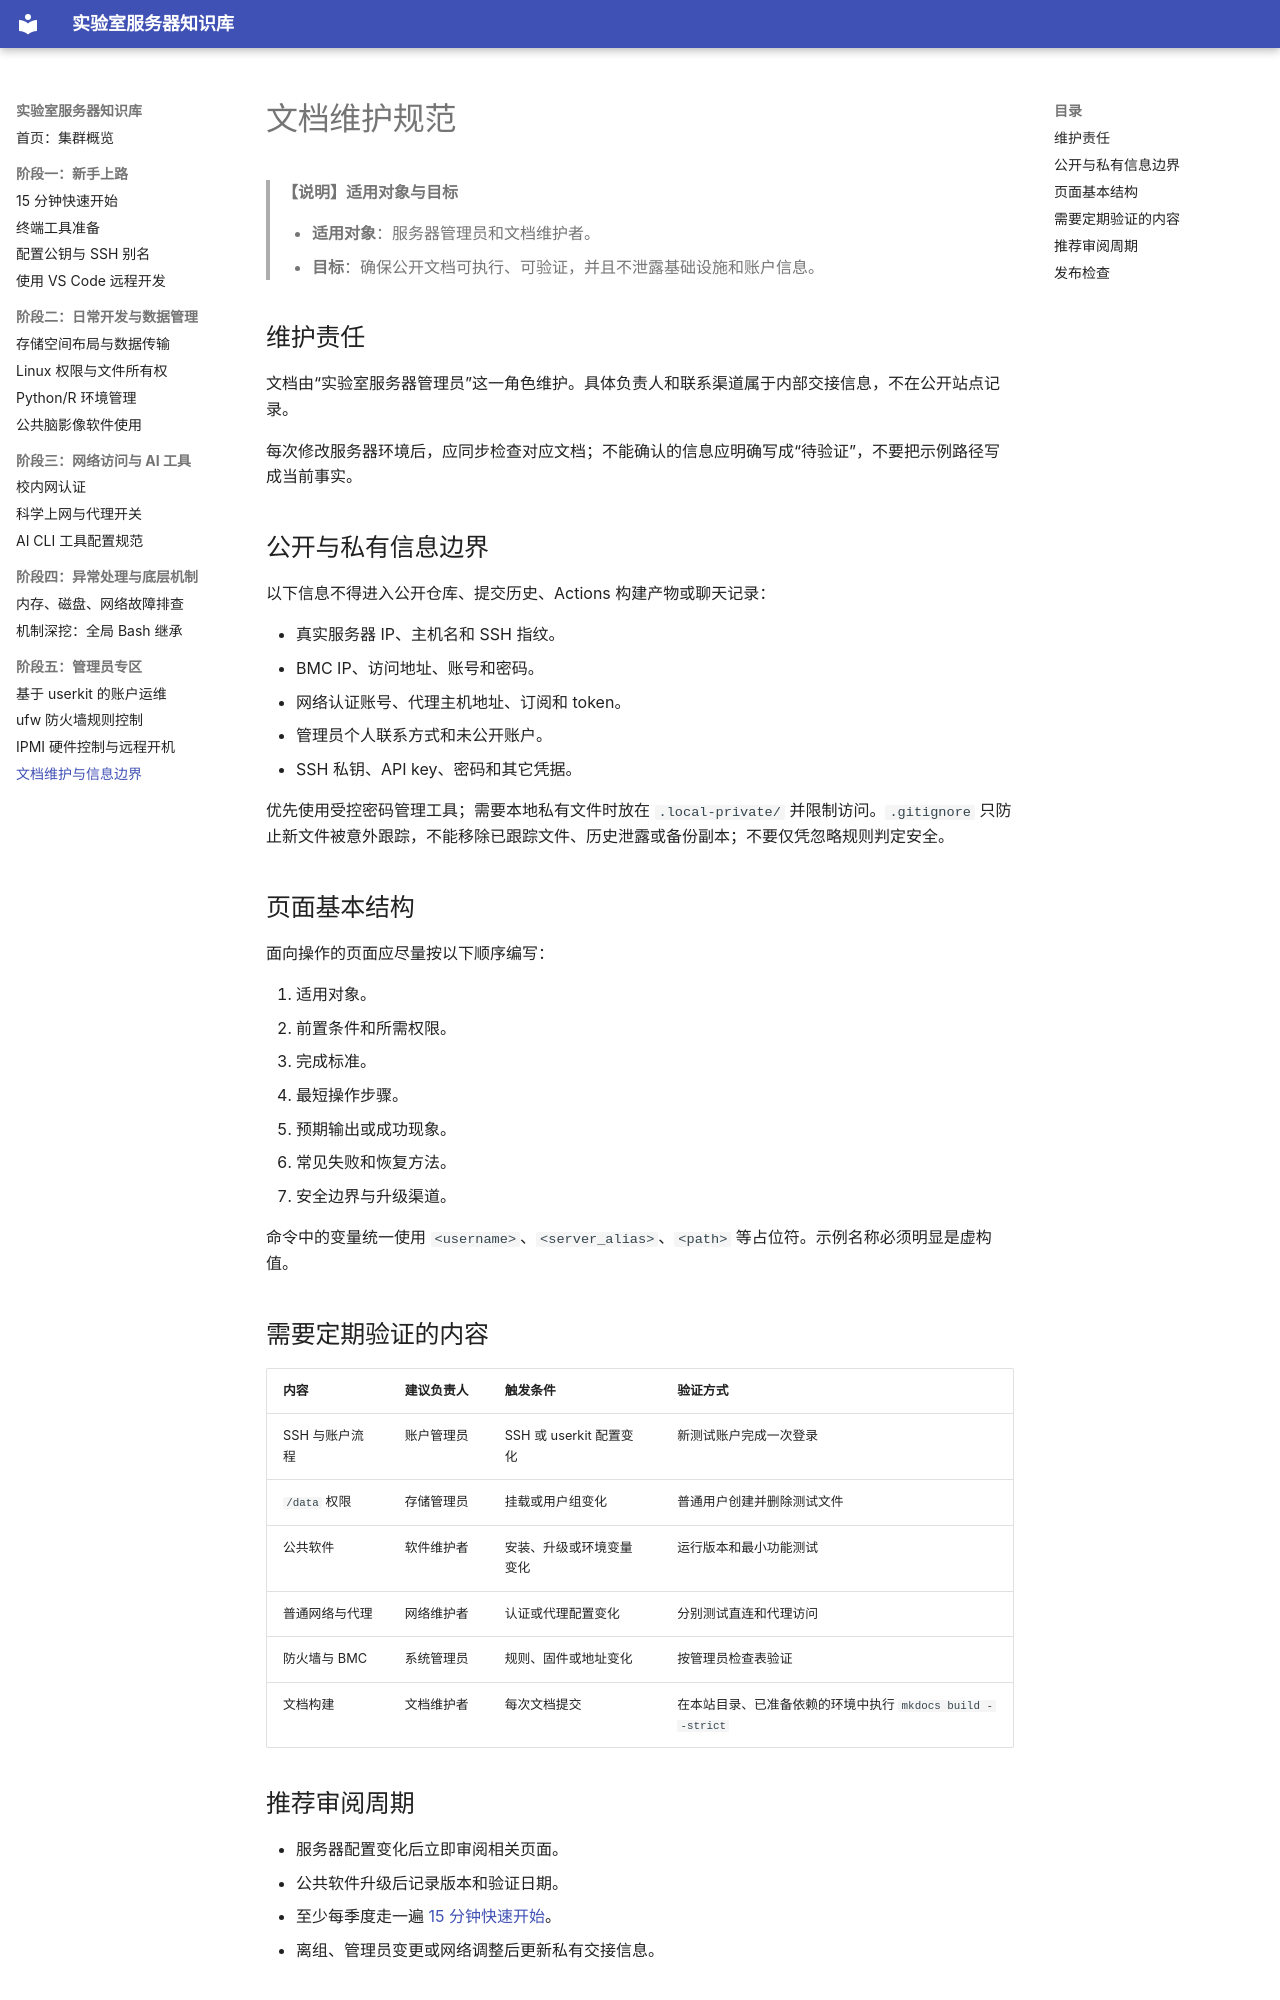

repository: shihuaidexianyu/server · page: 文档维护/index.html · generator: mkdocs

# 文档维护规范

> **【说明】适用对象与目标**
>
> - **适用对象**：服务器管理员和文档维护者。
> - **目标**：确保公开文档可执行、可验证，并且不泄露基础设施和账户信息。


## 维护责任

文档由“实验室服务器管理员”这一角色维护。具体负责人和联系渠道属于内部交接信息，不在公开站点记录。

每次修改服务器环境后，应同步检查对应文档；不能确认的信息应明确写成“待验证”，不要把示例路径写成当前事实。

## 公开与私有信息边界

以下信息不得进入公开仓库、提交历史、Actions 构建产物或聊天记录：

- 真实服务器 IP、主机名和 SSH 指纹。
- BMC IP、访问地址、账号和密码。
- 网络认证账号、代理主机地址、订阅和 token。
- 管理员个人联系方式和未公开账户。
- SSH 私钥、API key、密码和其它凭据。

优先使用受控密码管理工具；需要本地私有文件时放在 `.local-private/` 并限制访问。`.gitignore` 只防止新文件被意外跟踪，不能移除已跟踪文件、历史泄露或备份副本；不要仅凭忽略规则判定安全。

## 页面基本结构

面向操作的页面应尽量按以下顺序编写：

1. 适用对象。
2. 前置条件和所需权限。
3. 完成标准。
4. 最短操作步骤。
5. 预期输出或成功现象。
6. 常见失败和恢复方法。
7. 安全边界与升级渠道。

命令中的变量统一使用 `<username>`、`<server_alias>`、`<path>` 等占位符。示例名称必须明显是虚构值。

## 需要定期验证的内容

| 内容 | 建议负责人 | 触发条件 | 验证方式 |
| --- | --- | --- | --- |
| SSH 与账户流程 | 账户管理员 | SSH 或 userkit 配置变化 | 新测试账户完成一次登录 |
| `/data` 权限 | 存储管理员 | 挂载或用户组变化 | 普通用户创建并删除测试文件 |
| 公共软件 | 软件维护者 | 安装、升级或环境变量变化 | 运行版本和最小功能测试 |
| 普通网络与代理 | 网络维护者 | 认证或代理配置变化 | 分别测试直连和代理访问 |
| 防火墙与 BMC | 系统管理员 | 规则、固件或地址变化 | 按管理员检查表验证 |
| 文档构建 | 文档维护者 | 每次文档提交 | 在本站目录、已准备依赖的环境中执行 `mkdocs build --strict` |

## 推荐审阅周期

- 服务器配置变化后立即审阅相关页面。
- 公共软件升级后记录版本和验证日期。
- 至少每季度走一遍 [15 分钟快速开始](快速开始.md)。
- 离组、管理员变更或网络调整后更新私有交接信息。
